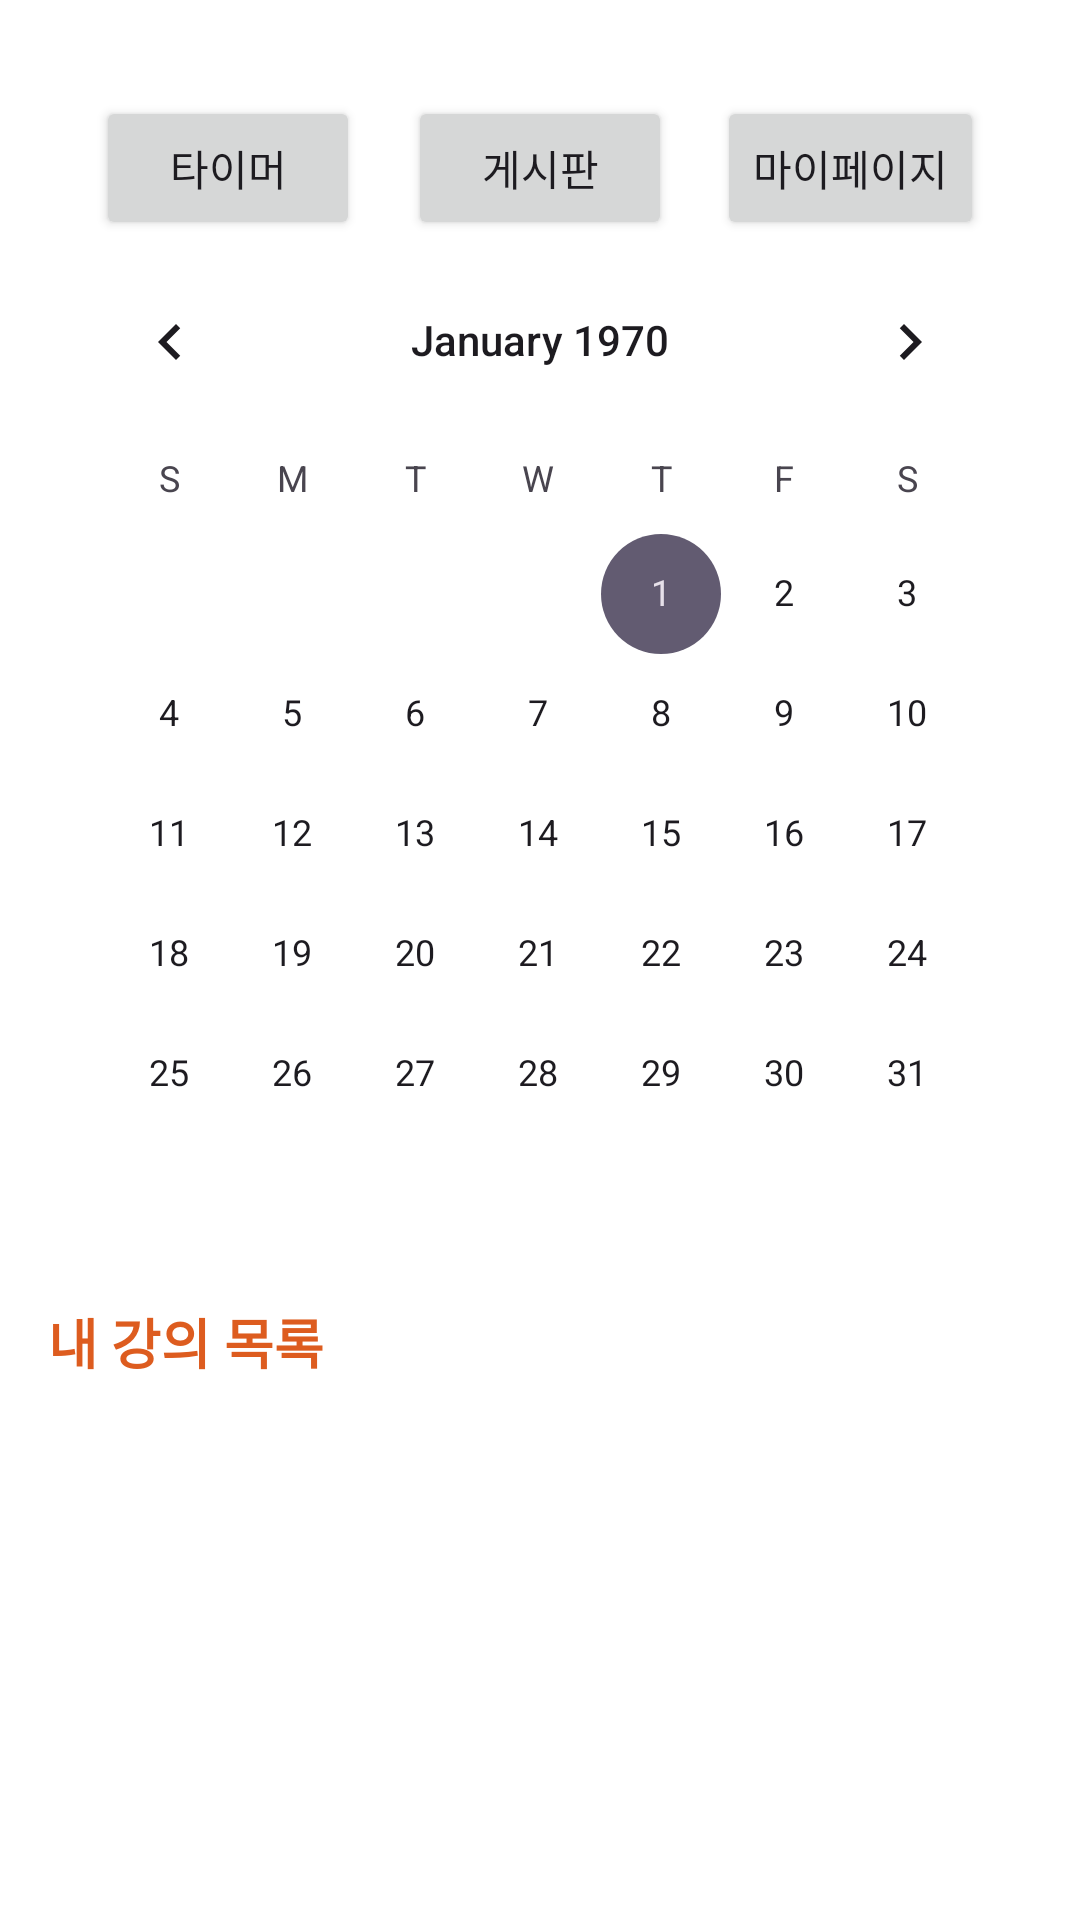

The Android layout XML behind this screen, and the referenced resources:
<!-- AndroidManifest.xml: application theme Theme.GURUApplication -->
<!-- res/layout/activity_main.xml -->
<?xml version="1.0" encoding="utf-8"?>
<RelativeLayout xmlns:android="http://schemas.android.com/apk/res/android"
    android:layout_width="match_parent"
    android:layout_height="match_parent"
    android:padding="16dp"
    android:background="@color/white">

    <Button
        android:id="@+id/buttonToTimer"
        android:layout_width="wrap_content"
        android:layout_height="wrap_content"
        android:text="타이머"
        android:layout_alignParentStart="true"
        android:layout_alignParentTop="true"
        android:layout_marginTop="16dp"
        android:layout_marginStart="16dp"/>

    <Button
        android:id="@+id/buttonToBoard"
        android:layout_width="wrap_content"
        android:layout_height="wrap_content"
        android:text="게시판"
        android:layout_toEndOf="@id/buttonToTimer"
        android:layout_alignParentTop="true"
        android:layout_marginTop="16dp"
        android:layout_marginStart="16dp"/>

    <Button
        android:id="@+id/buttonToMypage"
        android:layout_width="wrap_content"
        android:layout_height="wrap_content"
        android:text="마이페이지"
        android:layout_alignParentRight="true"
        android:layout_alignParentTop="true"
        android:layout_marginTop="16dp"
        android:layout_marginRight="16dp"/>

    <CalendarView
        android:id="@+id/calendar_view"
        android:layout_width="match_parent"
        android:layout_height="wrap_content"
        android:layout_below="@id/buttonToMypage"
        android:layout_marginBottom="16dp"/>


    <TextView
        android:id="@+id/lectures_label"
        android:layout_width="wrap_content"
        android:layout_height="wrap_content"
        android:text="내 강의 목록"
        android:textSize="18sp"
        android:textStyle="bold"
        android:textColor="@color/orange"
        android:layout_below="@id/calendar_view"
        android:layout_marginBottom="8dp"/>

    
    <LinearLayout
        android:id="@+id/lectures_selected_container"
        android:layout_width="match_parent"
        android:layout_height="wrap_content"
        android:orientation="vertical"
        android:padding="8dp"
        android:layout_below="@id/lectures_label"
        android:layout_marginTop="8dp"/>



</RelativeLayout>
<!-- resources referenced by this layout -->
<resources>
  <color name="orange">#DD5C1F</color>
  <color name="white">#FFFFFF</color>
  <style name="Theme.GURUApplication" parent="Base.Theme.GURUApplication" />
  <style name="Base.Theme.GURUApplication" parent="Theme.Material3.DayNight.NoActionBar">
          
          
          <item name="colorPrimary">@color/orange</item> // 앱 맨 위의 배경 색, 버튼 색상
          <item name="colorPrimaryVariant">@color/white</item> //  앱 맨 위 글자 색상
          <item name="colorOnPrimary">@color/white</item> // 버튼 글자 색
      </style>
</resources>
